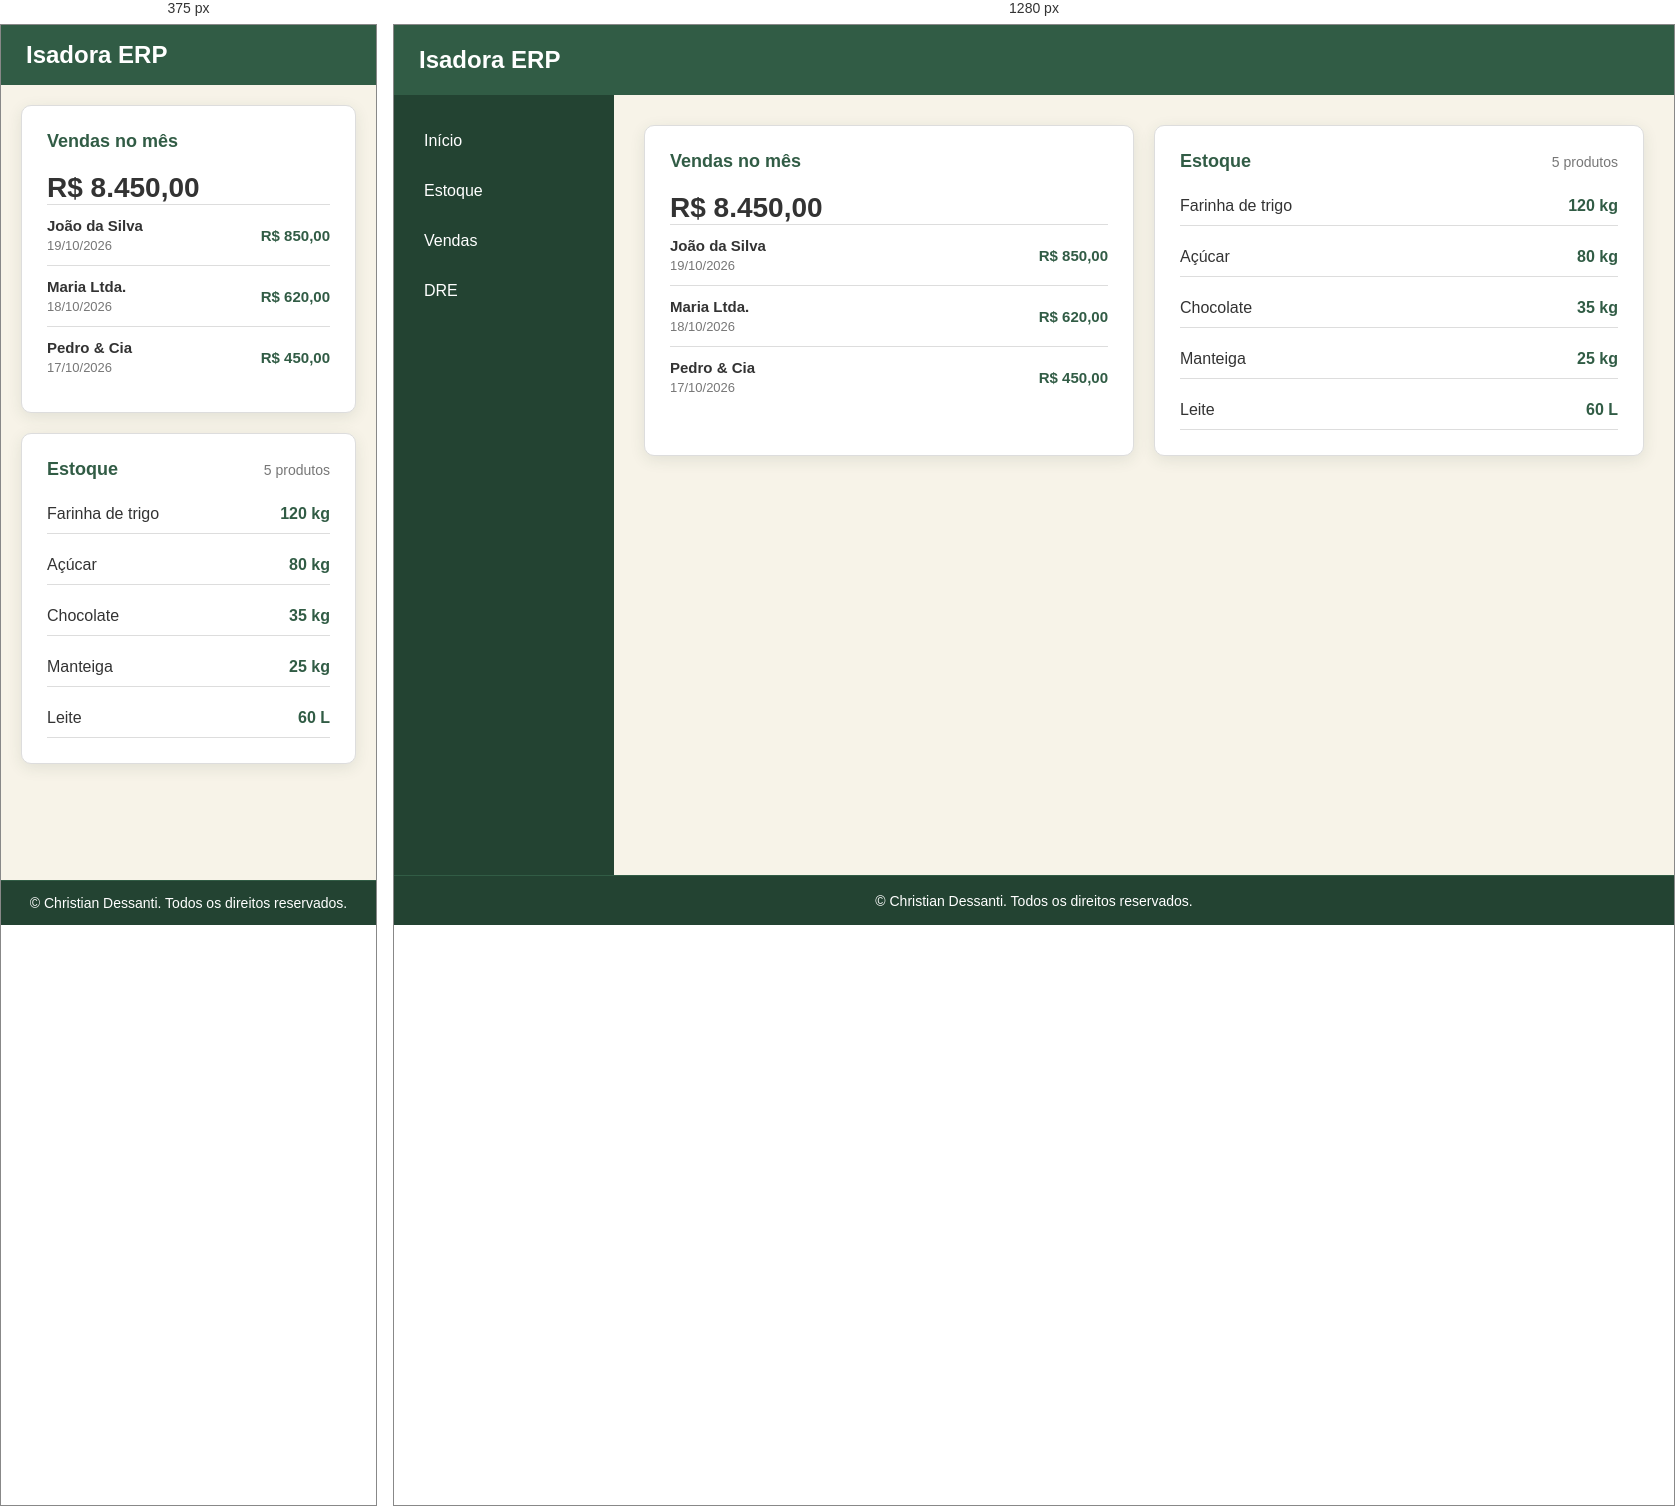
Rendered at 375 px and 1280 px, left to right.

<!-- file: main.html -->
<!DOCTYPE html>
<html lang="pt-BR">
<head>
    <meta charset="UTF-8">
    <meta name="viewport" content="width=device-width, initial-scale=1.0">
    <title>Menu</title>
    <link rel="icon" href="imagens/favicon.ico" type="image/x-icon">
    <link rel="preconnect" href="https://fonts.googleapis.com">
    <link rel="preconnect" href="https://fonts.gstatic.com" crossorigin>
    <link href="https://fonts.googleapis.com/css2?family=Poppins:wght@400;500;600;700&display=swap" rel="stylesheet">
    <link rel="stylesheet" href="main.css">
</head>
<body>

    <header>
        <h1>Isadora ERP</h1>
    </header>

    <aside>
        <nav>
            <a href="#">Início</a>
            <a href="#">Estoque</a>
            <a href="#">Vendas</a>
            <a href="#">DRE</a>
        </nav>
    </aside>

<main>

<section class="resumo">

    <div class="card-resumo">

    <h2>Vendas no mês</h2>

    <p class="total-vendas">R$ 8.450,00</p>

    <div class="ultimas-vendas">

        <div class="venda-item">
            <div>
                <span class="cliente">João da Silva</span>
                <span class="data-venda">19/10/2026</span>
            </div>

            <span class="valor-venda">R$ 850,00</span>
        </div>

        <div class="venda-item">
            <div>
                <span class="cliente">Maria Ltda.</span>
                <span class="data-venda">18/10/2026</span>
            </div>

            <span class="valor-venda">R$ 620,00</span>
        </div>

        <div class="venda-item">
            <div>
                <span class="cliente">Pedro & Cia</span>
                <span class="data-venda">17/10/2026</span>
            </div>

            <span class="valor-venda">R$ 450,00</span>
        </div>

    </div>

</div>

        <div class="card-resumo">
        <div class="estoque-titulo">

        <h2>Estoque</h2>
        <span>5 produtos</span>

    </div>

        <div class="estoque-lista">
            <div class="estoque-item">
                <span>Farinha de trigo</span>
                <span>120 kg</span>
            </div>

            <div class="estoque-item">
                <span>Açúcar</span>
                <span>80 kg</span>
            </div>

            <div class="estoque-item">
                <span>Chocolate</span>
                <span>35 kg</span>
            </div>

            <div class="estoque-item">
                <span>Manteiga</span>
                <span>25 kg</span>
            </div>

            <div class="estoque-item">
                <span>Leite</span>
                <span>60 L</span>
            </div>
        </div>
    </div>

</section>

</main>

    <footer>
        <p>&copy; Christian Dessanti. Todos os direitos reservados.</p>
    </footer>
</body>
</html>

/* @media block from main.css */
@media (max-width: 768px) {

    body {
        grid-template-columns: 1fr;
        grid-template-rows: 60px 1fr 45px;
    }

    header {
        grid-column: 1;
    }

    aside {
        display: none;
    }

    .resumo {
        grid-template-columns: 1fr;
    }

    main {
        grid-column: 1;
        padding: 20px;
    }

    footer {
        grid-column: 1;
    }

    .vendas-header {
        align-items: flex-start;
        gap: 15px;
    }

    .vendas-cabecalho {
        display: none;
    }

    .venda {
        grid-template-columns: 1fr 1fr;
        gap: 8px;
    }

}

/* @media block from main.css */
@media (max-width: 768px) {

    .dre-filtro {
        flex-direction: column;
        align-items: stretch;
    }

    .dre-filtro div {
        width: 100%;
    }

    .dre-filtro input {
        width: 100%;
    }

    .dre-filtro button {
        width: 100%;
    }

    .dre-resumo {
        grid-template-columns: 1fr;
    }

}